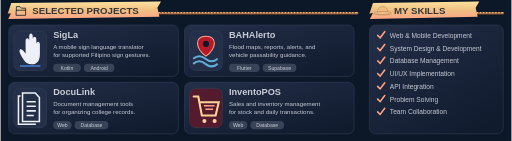
t = 0.00 s
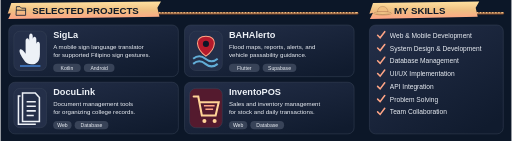
t = 1.35 s
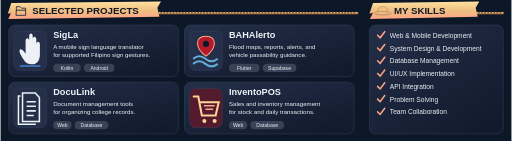
t = 2.70 s
t = 5.40 s: frame unchanged from t = 2.70 s, image omitted
t = 6.75 s: frame unchanged from t = 2.70 s, image omitted
t = 8.55 s: frame unchanged from t = 2.70 s, image omitted

The animated SVG that drew these frames (rendered in a browser with its animation timeline set to each time). Animation: 7 CSS @keyframes rules; frames cover the first 8.55 s, repeats indefinitely.

<svg xmlns="http://www.w3.org/2000/svg" width="1000" height="276" viewBox="0 0 1000 276" role="img" aria-labelledby="title"><style>
  @keyframes appear { 0%,100% { opacity: .82; } 15%,90% { opacity: 1; } }
  @keyframes rise { 0%,100% { transform: scaleY(.08); } 20%,90% { transform: scaleY(1); } }
  @keyframes draw { 0%,100% { stroke-dashoffset: 1; } 25%,90% { stroke-dashoffset: 0; } }
  @keyframes glow { 0%,100% { opacity: .72; } 50% { opacity: 1; } }
  @keyframes float { 0%,100% { transform: translateY(0); } 50% { transform: translateY(-1.5px); } }
  @keyframes turn { from { transform: rotate(0deg); } to { transform: rotate(360deg); } }
  @keyframes sail { 0%,100% { transform: rotate(-1deg); } 50% { transform: rotate(1deg); } }
  .wheel-spin { transform-origin: 0px 0px; animation: turn 36s linear infinite; }
  .pirate-flag { transform-box: fill-box; transform-origin: left center; animation: sail 6s ease-in-out infinite; }
  text { animation: appear 10s ease-in-out infinite; }
  .motion-bar { transform-box: fill-box; transform-origin: center bottom; animation: rise 10s cubic-bezier(.22,1,.36,1) infinite; }
  .motion-line { stroke-dasharray: 1; animation: draw 10s ease-in-out infinite; }
  .motion-ring { animation: appear 10s ease-in-out infinite; }
  .motion-cell { animation: appear 8s ease-in-out infinite; animation-delay: var(--delay,0ms); }
  .motion-icon { animation: glow 5s ease-in-out infinite; }
  .motion-logo { animation: float 6s ease-in-out infinite; }
  @media (prefers-reduced-motion: reduce) { * { animation: none !important; } }
</style><title id="title">Selected projects and development skills</title>
<defs>
 <linearGradient id="card" x2=".8" y2="1"><stop stop-color="#242F49"/><stop offset="1" stop-color="#101B2E"/></linearGradient>
 <linearGradient id="paper" x2="0" y2="1"><stop stop-color="#FFE1A0"/><stop offset=".5" stop-color="#EFC082"/><stop offset="1" stop-color="#FFA586"/></linearGradient>
 <linearGradient id="shade"><stop offset="0" stop-color="#101A2C"/><stop offset=".5" stop-color="#101A2C" stop-opacity=".98"/><stop offset=".72" stop-color="#101A2C" stop-opacity="0"/></linearGradient>
 <clipPath id="about-window"><rect x="16" y="48" width="968" height="232" rx="12"/></clipPath>
 <clipPath id="banner-window"><rect width="1000" height="156" rx="12"/></clipPath>
</defs><rect width="1000" height="276" fill="#0C1728"/><g font-family="Arial, Helvetica, sans-serif"><g fill="none" stroke-linecap="round"><path d="M20 26H698" stroke="#7D492D" stroke-width="5"/><path d="M20 25H698" stroke="#F0BE83" stroke-width="3"/><path d="M20 25H698" stroke="#805335" stroke-width="3" stroke-dasharray="1 5"/></g><path d="M21 6 314 3 307 15 311 33 15 37 21 25 14 27Z" fill="url(#paper)"/>
  <g transform="translate(28 9) scale(1)" fill="none" stroke="#182236" stroke-width="1.65" stroke-linecap="round" stroke-linejoin="round"><path d="M3 7V4h7l3 3h8v14H3Zm0 4h18"/></g><text x="62" y="28" font-size="19" fill="#111A29" font-weight="800">SELECTED PROJECTS</text><g fill="none" stroke-linecap="round"><path d="M738 26H983" stroke="#7D492D" stroke-width="5"/><path d="M738 25H983" stroke="#F0BE83" stroke-width="3"/><path d="M738 25H983" stroke="#805335" stroke-width="3" stroke-dasharray="1 5"/></g><path d="M729 6 937 3 930 15 934 33 723 37 729 25 722 27Z" fill="url(#paper)"/>
  <g transform="translate(748 26) scale(.56)"><g transform="translate(0 0)"><path d="M-19 0Q-18-24 0-24T19 0Z" fill="#EFC082" stroke="#805335"/><path d="M-19-5H19V1H-19Z" fill="#B51A2B"/><ellipse rx="31" ry="6" fill="#F0C285" stroke="#805335"/><path d="M-24 2Q0 7 24 2" fill="none" stroke="#805335"/></g></g><text x="770" y="28" font-size="19" fill="#111A29" font-weight="800">MY SKILLS</text><rect x="16" y="49" width="332" height="101" rx="12" fill="url(#card)" stroke="#384358" stroke-width="1"/><rect x="26" y="61" width="64" height="77" rx="12" fill="#242F49" stroke="#384358"/><svg x="26" y="61" width="64" height="77" viewBox="0 0 64 77"><path d="M20 57C14 48 9 40 12 36c3-3 8 4 11 8V19c0-7 7-7 7 0v17V10c0-7 7-7 7 0v25V16c0-7 7-7 7 0v22-12c0-7 7-7 7 0v19c0 14-7 20-16 20-7 0-12-3-15-8Z" fill="#EDF1F7"/><path d="M12 68H52" stroke="#4582D5" stroke-width="3"/></svg><text x="103" y="74" font-size="18" fill="#EDF1F7" font-weight="700">SigLa</text><text x="103" y="95" font-size="12" fill="#EDF1F7" >A mobile sign language translator</text><text x="103" y="112" font-size="12" fill="#EDF1F7" >for supported Filipino sign gestures.</text><rect x="103" y="125" width="54" height="16" rx="8" fill="#384358"/><text x="130" y="137" font-size="10" fill="#EDF1F7" text-anchor="middle">Kotlin</text><rect x="163" y="125" width="60" height="16" rx="8" fill="#384358"/><text x="193" y="137" font-size="10" fill="#EDF1F7" text-anchor="middle">Android</text><rect x="360" y="49" width="332" height="101" rx="12" fill="url(#card)" stroke="#384358" stroke-width="1"/><rect x="370" y="61" width="64" height="77" rx="12" fill="#242F49" stroke="#384358"/><svg x="370" y="61" width="64" height="77" viewBox="0 0 64 77"><path d="M32 10C8 10 12 35 32 49 52 35 56 10 32 10Z" fill="#B51A2B" stroke="#FFA586" stroke-width="2"/><circle cx="32" cy="25" r="6" fill="#0C1728"/><path d="M7 54q12-10 24 0t24 0M7 64q12-10 24 0t24 0" fill="none" stroke="#62ADD7" stroke-width="4"/></svg><text x="447" y="74" font-size="18" fill="#EDF1F7" font-weight="700">BAHAlerto</text><text x="447" y="95" font-size="12" fill="#EDF1F7" >Flood maps, reports, alerts, and</text><text x="447" y="112" font-size="12" fill="#EDF1F7" >vehicle passability guidance.</text><rect x="447" y="125" width="60" height="16" rx="8" fill="#384358"/><text x="477" y="137" font-size="10" fill="#EDF1F7" text-anchor="middle">Flutter</text><rect x="513" y="125" width="66" height="16" rx="8" fill="#384358"/><text x="546" y="137" font-size="10" fill="#EDF1F7" text-anchor="middle">Supabase</text><rect x="16" y="161" width="332" height="101" rx="12" fill="url(#card)" stroke="#384358" stroke-width="1"/><rect x="26" y="173" width="64" height="77" rx="12" fill="#242F49" stroke="#384358"/><svg x="26" y="173" width="64" height="77" viewBox="0 0 64 77"><path d="M17 9H42L50 18V65H17Z" fill="none" stroke="#EDF1F7" stroke-width="3"/><path d="M13 15H9V70H43M25 26H43M25 35H43M25 44H43M25 53H39" fill="none" stroke="#EDF1F7" stroke-width="3"/></svg><text x="103" y="186" font-size="18" fill="#EDF1F7" font-weight="700">DocuLink</text><text x="103" y="207" font-size="12" fill="#EDF1F7" >Document management tools</text><text x="103" y="224" font-size="12" fill="#EDF1F7" >for organizing college records.</text><rect x="103" y="237" width="36" height="16" rx="8" fill="#384358"/><text x="121" y="249" font-size="10" fill="#EDF1F7" text-anchor="middle">Web</text><rect x="145" y="237" width="66" height="16" rx="8" fill="#384358"/><text x="178" y="249" font-size="10" fill="#EDF1F7" text-anchor="middle">Database</text><rect x="360" y="161" width="332" height="101" rx="12" fill="url(#card)" stroke="#384358" stroke-width="1"/><rect x="370" y="173" width="64" height="77" rx="12" fill="#541A2E" stroke="#384358"/><svg x="370" y="173" width="64" height="77" viewBox="0 0 64 77"><path d="M8 16H17L24 53H51L57 27H20" fill="none" stroke="#FFD397" stroke-width="4" stroke-linecap="round"/><circle cx="29" cy="64" r="4" fill="#FFD397"/><circle cx="49" cy="64" r="4" fill="#FFD397"/><path d="M28 34H49M31 41H46" stroke="#FFA586" stroke-width="3"/></svg><text x="447" y="186" font-size="18" fill="#EDF1F7" font-weight="700">InventoPOS</text><text x="447" y="207" font-size="12" fill="#EDF1F7" >Sales and inventory management</text><text x="447" y="224" font-size="12" fill="#EDF1F7" >for stock and daily transactions.</text><rect x="447" y="237" width="36" height="16" rx="8" fill="#384358"/><text x="465" y="249" font-size="10" fill="#EDF1F7" text-anchor="middle">Web</text><rect x="489" y="237" width="66" height="16" rx="8" fill="#384358"/><text x="522" y="249" font-size="10" fill="#EDF1F7" text-anchor="middle">Database</text><rect x="722" y="49" width="262" height="213" rx="12" fill="url(#card)" stroke="#384358" stroke-width="1"/><path d="m738 69 5 5 9-12" fill="none" stroke="#FFA586" stroke-width="3" stroke-linecap="round"/><text x="762" y="74" font-size="13" fill="#EDF1F7" >Web &amp; Mobile Development</text><path d="m738 94 5 5 9-12" fill="none" stroke="#FFA586" stroke-width="3" stroke-linecap="round"/><text x="762" y="99" font-size="13" fill="#EDF1F7" >System Design &amp; Development</text><path d="m738 119 5 5 9-12" fill="none" stroke="#FFA586" stroke-width="3" stroke-linecap="round"/><text x="762" y="124" font-size="13" fill="#EDF1F7" >Database Management</text><path d="m738 144 5 5 9-12" fill="none" stroke="#FFA586" stroke-width="3" stroke-linecap="round"/><text x="762" y="149" font-size="13" fill="#EDF1F7" >UI/UX Implementation</text><path d="m738 169 5 5 9-12" fill="none" stroke="#FFA586" stroke-width="3" stroke-linecap="round"/><text x="762" y="174" font-size="13" fill="#EDF1F7" >API Integration</text><path d="m738 194 5 5 9-12" fill="none" stroke="#FFA586" stroke-width="3" stroke-linecap="round"/><text x="762" y="199" font-size="13" fill="#EDF1F7" >Problem Solving</text><path d="m738 219 5 5 9-12" fill="none" stroke="#FFA586" stroke-width="3" stroke-linecap="round"/><text x="762" y="224" font-size="13" fill="#EDF1F7" >Team Collaboration</text></g></svg>
